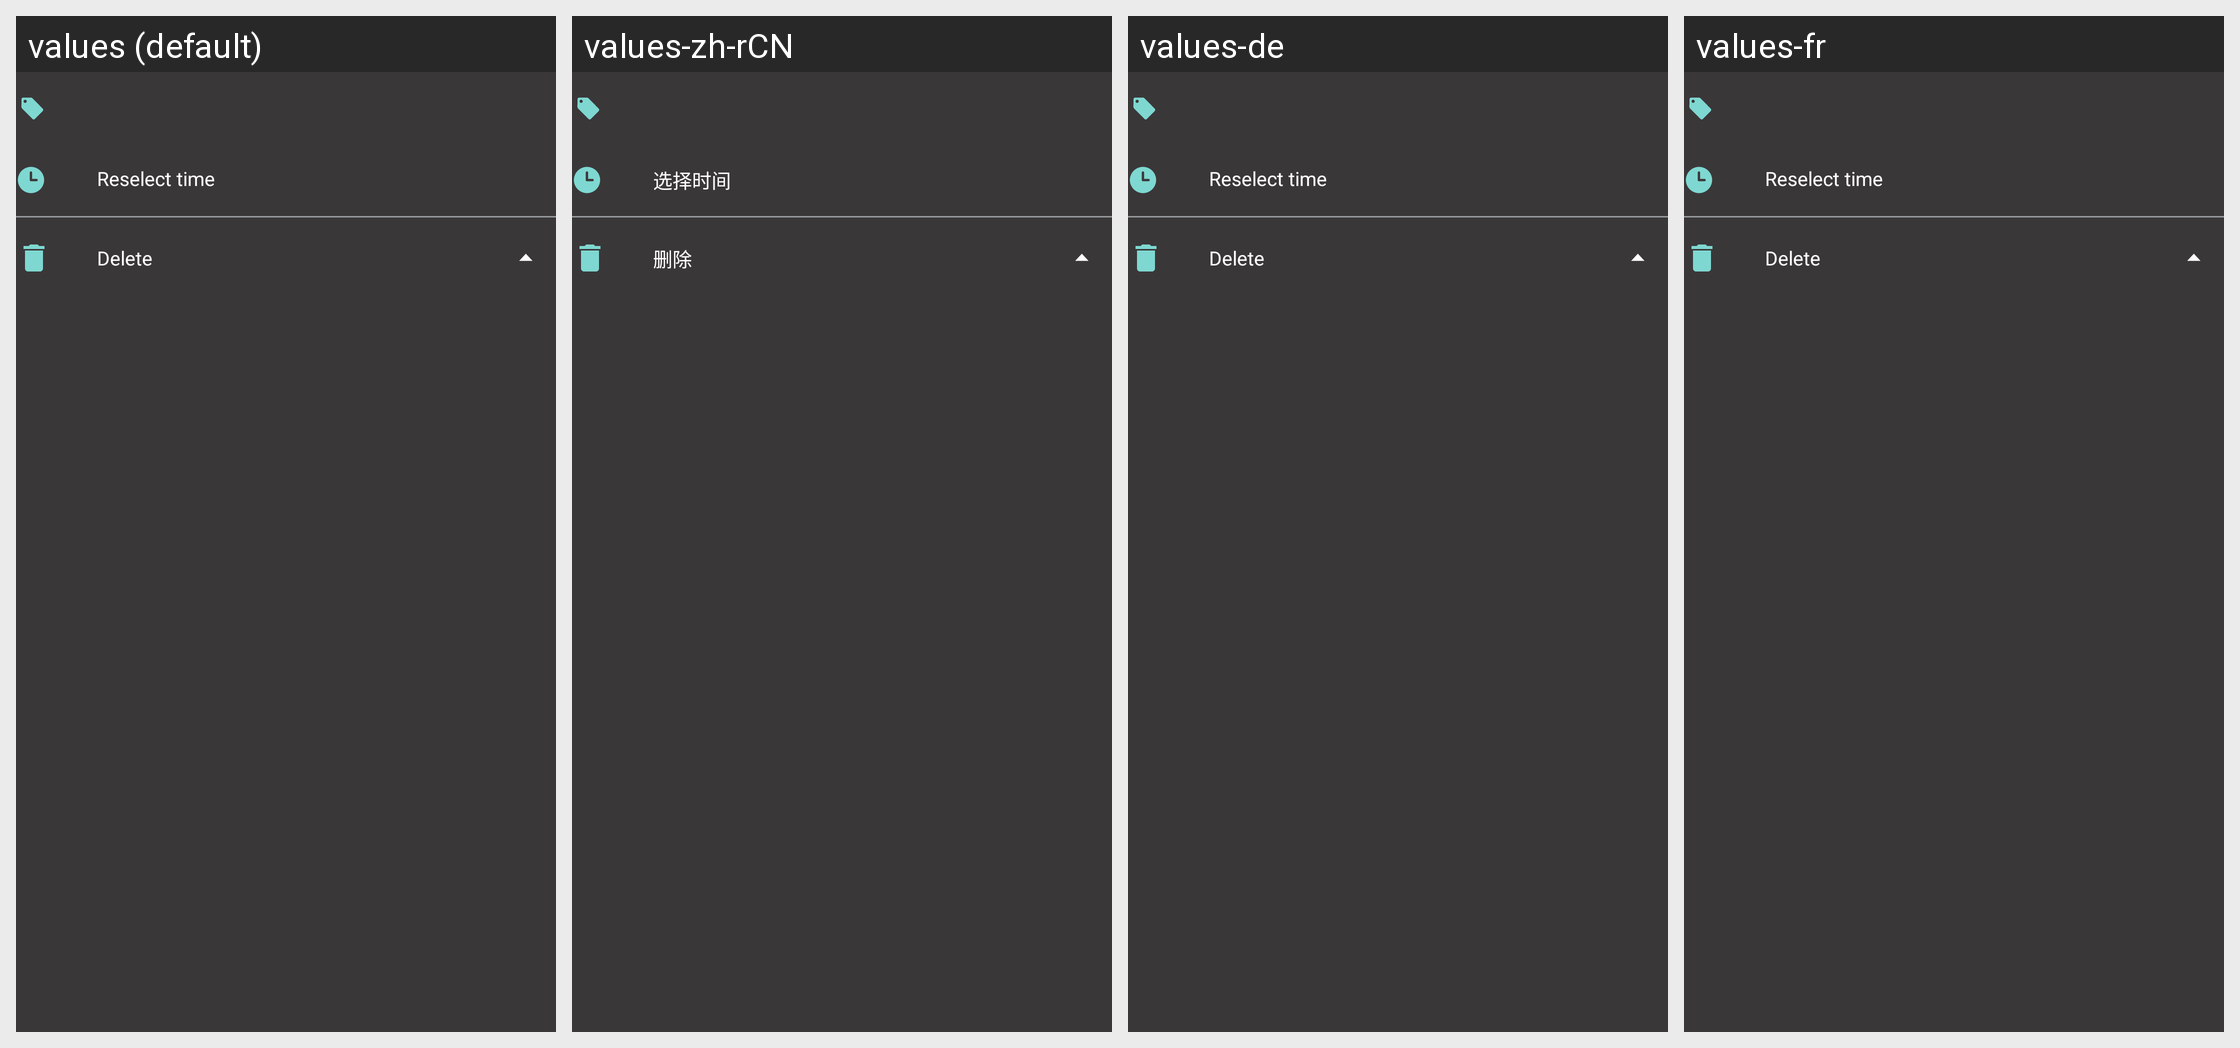

Locale-by-locale string values for the Android screen shown in this grid:
Android screen res/layout/normal_item_edit_view.xml rendered under 4 locales, left to right: values (default), values-zh-rCN, values-de, values-fr. Device: Nexus 5 (rendered at 1080×1920; each locale shown at half size, 540×960, under a caption strip naming it); theme NevoTheme.
Other locales in the repository, not shown: values-zh-rTW.
Strings drawn on this screen, with the default value and each locale's value (text and hints the layout hard-codes, and strings that could not be matched under every locale, appear in the picture but are not listed):

alarm_edit_time_describe
  values: Reselect time
  values-zh-rCN: 选择时间
  values-de: Reselect time
  values-fr: Reselect time

edit_notification_delete_item
  values: Delete
  values-zh-rCN: 删除
  values-de: Delete
  values-fr: Delete
